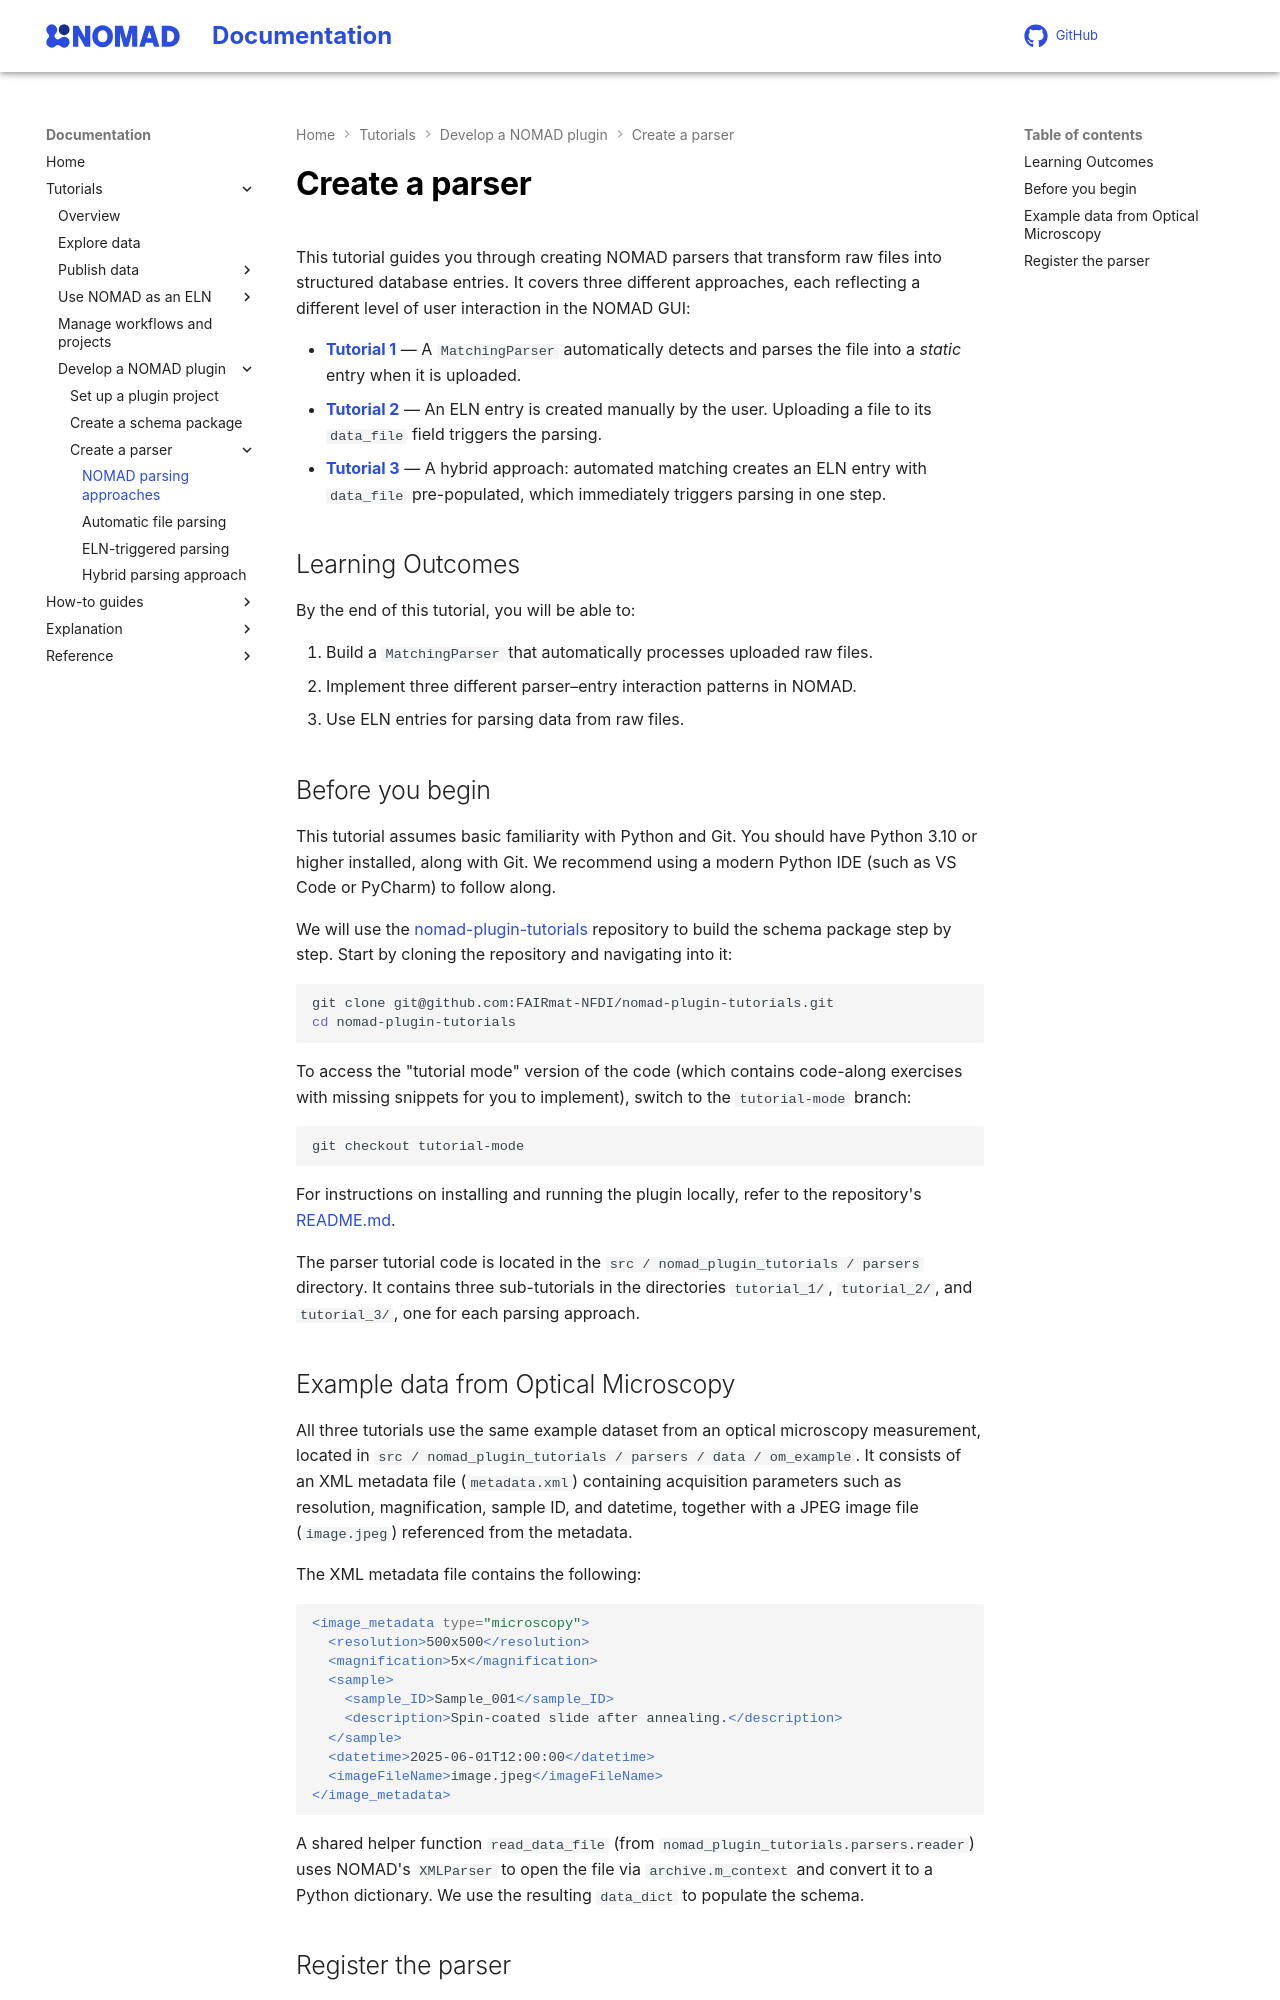

repository: FAIRmat-NFDI/nomad-docs · page: develop/tutorial/develop_plugin/create_parser.html · generator: mkdocs

# Create a parser

This tutorial guides you through creating NOMAD parsers that transform raw files into structured database entries. It covers three different approaches, each reflecting a different level of user interaction in the NOMAD GUI:

- **[Tutorial 1](./create_parser_parser_only.md)** — A `MatchingParser` automatically detects and parses the file into a *static* entry when it is uploaded.
- **[Tutorial 2](./create_parser_eln_only.md)** — An ELN entry is created manually by the user. Uploading a file to its `data_file` field triggers the parsing.
- **[Tutorial 3](./create_parser_hybrid.md)** — A hybrid approach: automated matching creates an ELN entry with `data_file` pre-populated, which immediately triggers parsing in one step.

## Learning Outcomes

By the end of this tutorial, you will be able to:

1. Build a `MatchingParser` that automatically processes uploaded raw files.
2. Implement three different parser–entry interaction patterns in NOMAD.
3. Use ELN entries for parsing data from raw files.

## Before you begin

This tutorial assumes basic familiarity with Python and Git. You should have Python 3.10 or higher installed, along with Git. We recommend using a modern Python IDE (such as VS Code or PyCharm) to follow along.

We will use the [nomad-plugin-tutorials](https://github.com/FAIRmat-NFDI/nomad-plugin-tutorials){:target="_blank" rel="noopener"} repository to build the schema package step by step. Start by cloning the repository and navigating into it:

```bash
git clone git@github.com:FAIRmat-NFDI/nomad-plugin-tutorials.git
cd nomad-plugin-tutorials
```

To access the "tutorial mode" version of the code (which contains code-along exercises with missing snippets for you to implement), switch to the `tutorial-mode` branch:

```bash
git checkout tutorial-mode
```

For instructions on installing and running the plugin locally, refer to the repository's [README.md](https://github.com/FAIRmat-NFDI/nomad-plugin-tutorials#getting-started){:target="_blank" rel="noopener"}.

The parser tutorial code is located in the `src / nomad_plugin_tutorials / parsers` directory. It contains three sub-tutorials in
the directories `tutorial_1/`, `tutorial_2/`, and `tutorial_3/`, one for each parsing approach.
